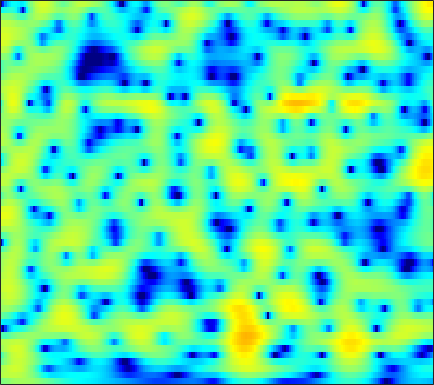

The file beside this chart, header and first rows:
-0.3811, -0.12135, 0.21374, 0.5288, 0.7466, 1.0049, 1.2226, 1.3553, 1.4837, 1.5582, 1.5787, 1.5555, 1.4787, 1.3491, 1.2164, 0.99687, 0.73508, 0.51229, 0.18297, -0.17835, -0.56686, -0.87307, -1.299, -1.7427
2.293, 2.475, 2.684, 2.849, 2.937, 3, 2.994, 2.939, 2.794, 2.56, 2.23, 1.916, 1.405, 0.7849, 0.2476, -0.5669, -1.49, -2.246, -3.321, -4.431, -5.509, -6.238, -7.009, -7.479
1.669, 2.135, 2.667, 3.092, 3.337, 3.564, 3.669, 3.665, 3.545, 3.286, 2.88, 2.47, 1.777, 0.9003, 0.1081, -1.15, -2.677, -4.03, -6.174, -8.775, -11.8, -13.97, -15.12, -13.76
-1.391, -0.4667, 0.6227, 1.532, 2.094, 2.679, 3.079, 3.264, 3.357, 3.285, 3.05, 2.77, 2.267, 1.625, 1.061, 0.2203, -0.6938, -1.405, -2.347, -3.236, -4.022, -4.525, -5.066, -5.469
-3.257, -1.649, 0.04984, 1.349, 2.114, 2.883, 3.392, 3.62, 3.737, 3.65, 3.37, 3.036, 2.442, 1.682, 1.015, 0.01635, -1.069, -1.916, -3.031, -4.061, -4.925, -5.443, -5.932, -6.209
1.162, 1.7, 2.379, 2.965, 3.337, 3.719, 3.951, 4.018, 3.963, 3.72, 3.286, 2.826, 2.018, 0.9441, -0.06089, -1.717, -3.84, -5.854, -9.324, -14.33, -20.93, -19.93, -15.05, -12.27
2.01, 2.127, 2.325, 2.533, 2.685, 2.867, 3.008, 3.068, 3.071, 2.964, 2.729, 2.459, 1.961, 1.284, 0.6545, -0.3512, -1.547, -2.532, -3.864, -5.046, -5.881, -6.213, -6.35, -6.392
-2.147, -2.374, -2.358, -2.031, -1.657, -1.114, -0.5871, -0.2288, 0.1829, 0.5066, 0.7457, 0.8709, 0.9807, 1.024, 1.021, 0.9736, 0.8833, 0.7888, 0.6397, 0.4989, 0.3786, 0.3142, 0.2412, 0.1652
-18.2, -25.11, -15.5, -10.89, -8.896, -7.219, -6.205, -5.72, -5.261, -4.834, -4.301, -3.82, -3.075, -2.266, -1.659, -0.9024, -0.2047, 0.2647, 0.8173, 1.3, 1.727, 2.015, 2.346, 2.629
-6.296, -6.913, -7.296, -7.419, -7.544, -8.019, -9.055, -10.34, -13.02, -16.59, -16.99, -13.95, -10.1, -7.257, -5.621, -3.913, -2.545, -1.673, -0.6284, 0.3058, 1.146, 1.714, 2.39, 2.996
-1.067, -1.449, -1.964, -2.533, -3.075, -4.011, -5.207, -6.281, -7.826, -9.11, -9.483, -9.089, -8.107, -7.078, -6.394, -5.62, -4.872, -4.266, -3.298, -2.158, -0.9378, -0.02025, 1.134, 2.176
1.078, 1.233, 1.282, 1.148, 0.9193, 0.4868, -0.0811, -0.5593, -1.288, -2.098, -2.91, -3.56, -4.541, -5.84, -7.132, -9.409, -12.53, -14.81, -13.24, -8.979, -5.544, -3.53, -1.352, 0.3612
1.526, 2.088, 2.555, 2.745, 2.75, 2.603, 2.269, 1.904, 1.286, 0.5131, -0.4267, -1.243, -2.501, -3.976, -5.252, -7.098, -8.836, -9.648, -9.442, -8.041, -6.238, -4.866, -3.165, -1.674
2.344, 2.8, 3.22, 3.445, 3.496, 3.397, 3.11, 2.781, 2.221, 1.51, 0.6301, -0.1203, -1.227, -2.406, -3.365, -4.699, -5.949, -6.779, -7.667, -8.139, -7.965, -7.347, -6.069, -4.585
3.089, 3.395, 3.689, 3.85, 3.857, 3.698, 3.381, 3.033, 2.432, 1.682, 0.8039, 0.05588, -1.061, -2.298, -3.323, -4.873, -6.732, -8.485, -11.67, -17.08, -31.33, -19.55, -11.96, -7.919
2.785, 3.146, 3.482, 3.619, 3.586, 3.378, 2.976, 2.545, 1.784, 0.8626, -0.1787, -1.016, -2.163, -3.284, -4.05, -4.999, -5.931, -6.603, -7.434, -8.034, -8.048, -7.474, -6.173, -4.642
1.941, 2.516, 3.039, 3.266, 3.266, 3.038, 2.497, 1.901, 0.8394, -0.5745, -2.353, -3.884, -6.057, -7.889, -8.516, -8.133, -7.059, -6.181, -5.136, -4.226, -3.363, -2.74, -1.945, -1.153
1.3, 2.064, 2.754, 3.127, 3.212, 3.028, 2.499, 1.886, 0.7453, -0.8763, -3.076, -5.222, -9.09, -14.4, -15.65, -11.33, -7.65, -5.705, -3.808, -2.408, -1.331, -0.7084, -0.06639, 0.4252
1.14, 1.759, 2.368, 2.765, 2.891, 2.835, 2.562, 2.173, 1.438, 0.4953, -0.6209, -1.524, -2.616, -3.437, -3.754, -3.671, -3.151, -2.618, -1.821, -1.034, -0.3693, 0.02503, 0.3932, 0.4981
0.6744, 1.052, 1.58, 2.039, 2.293, 2.508, 2.533, 2.387, 1.988, 1.397, 0.6011, -0.08605, -1.028, -1.911, -2.471, -2.891, -2.857, -2.559, -1.862, -1.036, -0.2633, 0.2186, 0.6621, 0.7734
-3.054, -2.535, -1.288, 0.01928, 0.8853, 1.762, 2.227, 2.357, 2.201, 1.647, 0.7252, -0.2491, -2.031, -4.417, -6.732, -10.25, -10.89, -8.484, -5.133, -2.618, -0.7889, 0.2381, 1.196, 1.804
-22.77, -12.33, -6.07, -2.729, -1.058, 0.4247, 1.25, 1.559, 1.596, 1.206, 0.4425, -0.3992, -1.931, -3.879, -5.58, -7.613, -7.974, -6.853, -4.702, -2.737, -1.139, -0.1755, 0.8352, 1.618
-2.78, -2.454, -1.623, -0.6471, 0.03487, 0.7075, 1.148, 1.28, 1.221, 0.938, 0.4136, -0.07945, -0.8371, -1.642, -2.172, -2.728, -3.006, -2.98, -2.72, -2.26, -1.696, -1.249, -0.6282, -0.01403
1.665, 1.738, 1.864, 2.027, 2.106, 2.143, 2.075, 1.93, 1.605, 1.141, 0.5575, 0.05819, -0.6382, -1.363, -1.88, -2.507, -3.016, -3.33, -3.647, -3.838, -3.882, -3.793, -3.47, -2.928
3.994, 3.978, 3.929, 3.82, 3.671, 3.415, 3.005, 2.625, 1.987, 1.188, 0.2742, -0.508, -1.602, -2.702, -3.518, -4.48, -5.316, -5.918, -6.713, -7.635, -8.707, -9.473, -9.941, -9.086
4.893, 4.882, 4.817, 4.637, 4.441, 4.046, 3.474, 2.924, 2.002, 0.8368, -0.6159, -1.92, -3.966, -6.247, -7.974, -9.679, -10.24, -10.13, -10.02, -10.58, -12.28, -14.83, -20.44, -16.96
3.985, 4.167, 4.309, 4.323, 4.219, 3.876, 3.365, 2.8, 1.845, 0.6036, -1.015, -2.498, -5.143, -8.882, -13.06, -20.89, -16.06, -12.13, -9.251, -7.717, -6.922, -6.523, -5.909, -5.026
0.3847, 1.257, 2.073, 2.519, 2.582, 2.42, 1.971, 1.513, 0.7607, -0.1015, -1.031, -1.781, -2.812, -3.843, -4.462, -4.916, -4.77, -4.31, -3.53, -2.709, -1.955, -1.428, -0.8079, -0.2029
-2.567, -1.056, 0.1417, 0.6051, 0.5496, 0.09118, -0.8581, -1.662, -2.784, -3.483, -3.575, -3.367, -2.815, -2.292, -1.906, -1.443, -0.9755, -0.6282, -0.1663, 0.3017, 0.7277, 1.032, 1.372, 1.695
0.5196, 0.8664, 1.083, 0.8133, 0.3066, -0.9993, -3.141, -5.637, -11.18, -20.93, -11.6, -7.401, -4.172, -2.187, -1.197, -0.272, 0.3562, 0.6718, 1.008, 1.252, 1.462, 1.591, 1.758, 1.876
2.902, 2.876, 2.69, 2.312, 1.825, 0.8916, -0.3824, -1.532, -2.99, -3.738, -3.357, -2.543, -1.394, -0.4915, -0.03168, 0.2907, 0.3199, 0.2117, -0.05119, -0.3472, -0.5301, -0.5586, -0.4249, -0.2364
2.706, 2.785, 2.858, 2.882, 2.814, 2.654, 2.385, 2.158, 1.859, 1.62, 1.477, 1.389, 1.263, 0.9986, 0.6708, -0.02643, -1.091, -2.15, -3.97, -6.043, -7.682, -7.828, -6.712, -5.129
-0.165, 0.3779, 1.17, 1.916, 2.396, 2.894, 3.221, 3.373, 3.441, 3.384, 3.221, 2.985, 2.541, 1.872, 1.198, -0.01031, -1.655, -3.305, -6.212, -10.48, -16.25, -16.39, -11.58, -8.258
-7.226, -4.615, -1.871, 0.05548, 1.161, 2.225, 2.975, 3.341, 3.65, 3.764, 3.688, 3.524, 3.122, 2.523, 1.918, 0.9066, -0.3459, -1.424, -3.002, -4.545, -5.823, -6.404, -6.675, -6.508
-6.129, -4.138, -1.837, -0.1166, 0.8741, 1.845, 2.535, 2.891, 3.218, 3.388, 3.409, 3.35, 3.133, 2.768, 2.381, 1.708, 0.8349, 0.06864, -1.115, -2.434, -3.871, -5.024, -6.587, -8.02
-0.1541, 0.2187, 0.7515, 1.224, 1.472, 1.723, 1.836, 1.914, 1.987, 2.094, 2.254, 2.358, 2.479, 2.486, 2.397, 2.106, 1.6, 1.048, 0.08751, -1.217, -2.941, -4.627, -7.763, -12.84
2.451, 2.345, 2.073, 1.645, 1.181, 0.3839, -0.5703, -1.278, -1.917, -1.87, -1.155, -0.4165, 0.5574, 1.334, 1.737, 2.027, 2.04, 1.868, 1.391, 0.6417, -0.3679, -1.277, -2.643, -3.929
2.777, 2.455, 1.821, 0.8504, -0.1398, -2.034, -4.886, -8.182, -16.41, -15.85, -8.049, -4.928, -2.241, -0.4983, 0.3917, 1.192, 1.633, 1.791, 1.791, 1.62, 1.314, 1.026, 0.6519, 0.3129
1.868, 1.649, 1.177, 0.4485, -0.3111, -1.583, -3.161, -4.413, -5.699, -5.783, -4.699, -3.619, -2.253, -1.157, -0.5012, 0.1513, 0.5855, 0.7926, 0.964, 1.031, 1.03, 1.01, 0.9776, 0.959
0.9635, 1.07, 1.073, 0.9253, 0.6866, 0.2646, -0.2309, -0.6353, -1.053, -1.309, -1.394, -1.324, -1.188, -1.012, -0.8738, -0.7129, -0.5817, -0.5211, -0.4558, -0.4149, -0.3524, -0.2743, -0.1374, 0.07233
0.2308, 0.8114, 1.427, 1.86, 2.051, 2.085, 1.935, 1.676, 1.215, 0.6316, -0.03458, -0.506, -1.11, -1.555, -1.811, -2.042, -2.207, -2.327, -2.522, -2.738, -2.886, -2.858, -2.594, -1.992
-1.529, 0.05249, 1.802, 3.033, 3.65, 4.041, 3.961, 3.657, 2.826, 1.569, -0.07546, -1.588, -3.6, -5.064, -5.447, -5.256, -4.998, -5.019, -5.55, -6.658, -8.309, -9.525, -9.463, -7.224
-3.643, -0.6253, 2.128, 3.839, 4.628, 5.147, 5.076, 4.652, 3.574, 1.795, -0.8699, -3.794, -9.963, -23.96, -16.02, -9.904, -7.834, -7.494, -8.08, -9.768, -12.61, -15.42, -16.36, -11.42
0.7358, 1.716, 2.966, 3.938, 4.406, 4.712, 4.629, 4.266, 3.436, 2.175, 0.498, -0.9937, -2.993, -4.67, -5.495, -6.24, -7.033, -7.907, -9.568, -11.65, -13.45, -13.88, -12.6, -10.14
2.163, 2.612, 3.171, 3.645, 3.9, 4.056, 3.99, 3.795, 3.305, 2.599, 1.697, 0.9378, -0.1762, -1.358, -2.287, -3.637, -5.239, -6.705, -9.301, -13.1, -19.36, -22.94, -15.98, -11.07
1.393, 1.831, 2.349, 2.768, 3.019, 3.216, 3.257, 3.2, 2.989, 2.635, 2.153, 1.727, 1.045, 0.2545, -0.4072, -1.389, -2.504, -3.431, -4.72, -5.986, -6.896, -7.159, -6.847, -6.026
-0.6751, -0.00661, 0.7544, 1.336, 1.656, 1.963, 2.139, 2.186, 2.186, 2.101, 1.947, 1.774, 1.494, 1.141, 0.8278, 0.3465, -0.1855, -0.607, -1.163, -1.658, -2.055, -2.259, -2.41, -2.457
-2.846, -1.811, -0.8021, -0.1432, 0.1545, 0.3933, 0.5211, 0.5822, 0.6738, 0.8113, 0.9826, 1.107, 1.256, 1.348, 1.362, 1.31, 1.186, 1.059, 0.8471, 0.6217, 0.3853, 0.2114, -0.0322, -0.3048
-2.595, -1.753, -1.091, -0.9099, -1.045, -1.491, -2.057, -2.382, -2.446, -1.955, -1.12, -0.4406, 0.3759, 1.01, 1.362, 1.673, 1.834, 1.879, 1.857, 1.774, 1.655, 1.538, 1.342, 1.087
0.3322, 0.5146, 0.3655, -0.3231, -1.246, -3.265, -6.618, -10.39, -13.5, -8.318, -4.275, -2.265, -0.4742, 0.6603, 1.197, 1.617, 1.787, 1.811, 1.782, 1.718, 1.671, 1.645, 1.62, 1.563
3.159, 3.049, 2.615, 1.812, 0.9087, -0.7166, -2.776, -4.283, -5.099, -3.936, -2.157, -1.023, 0.04137, 0.6055, 0.7309, 0.5661, 0.1156, -0.325, -0.8782, -1.189, -1.158, -0.9248, -0.484, -0.05187
4.226, 4.152, 3.902, 3.479, 3.053, 2.396, 1.738, 1.33, 0.9485, 0.7885, 0.7489, 0.7215, 0.5385, 0.0533, -0.5618, -1.83, -3.726, -5.657, -8.906, -11.32, -9.858, -7.799, -5.582, -4.081
4.072, 4.108, 4.046, 3.859, 3.668, 3.35, 2.997, 2.716, 2.356, 1.985, 1.585, 1.223, 0.6019, -0.2611, -1.126, -2.666, -4.815, -6.942, -10.46, -13.14, -11.93, -10.06, -8.2, -7.145
3.59, 3.672, 3.666, 3.562, 3.431, 3.206, 2.928, 2.69, 2.361, 2.021, 1.66, 1.353, 0.8806, 0.3046, -0.227, -1.087, -2.104, -2.929, -4.02, -4.922, -5.58, -5.99, -6.668, -7.768
2.841, 2.848, 2.79, 2.669, 2.514, 2.244, 1.911, 1.653, 1.298, 1.008, 0.8186, 0.76, 0.7626, 0.7907, 0.7784, 0.6778, 0.4631, 0.2192, -0.2131, -0.7833, -1.495, -2.181, -3.351, -4.983
0.6156, 0.512, 0.4446, 0.3465, 0.212, -0.1438, -0.7175, -1.29, -2.155, -2.877, -3.007, -2.563, -1.489, -0.2907, 0.524, 1.391, 1.968, 2.215, 2.33, 2.202, 1.843, 1.437, 0.7314, -0.118
-5.474, -5.355, -4.758, -4.142, -3.835, -3.843, -4.494, -5.587, -8.206, -13.54, -20.84, -12.66, -6.311, -2.627, -0.7399, 1.075, 2.3, 2.92, 3.417, 3.609, 3.534, 3.34, 2.923, 2.395
-25.18, -16.97, -11.6, -8.633, -7.281, -6.215, -5.877, -5.998, -6.596, -7.259, -7.04, -5.894, -3.659, -1.411, 0.0491, 1.623, 2.787, 3.416, 3.946, 4.161, 4.096, 3.874, 3.373, 2.663
